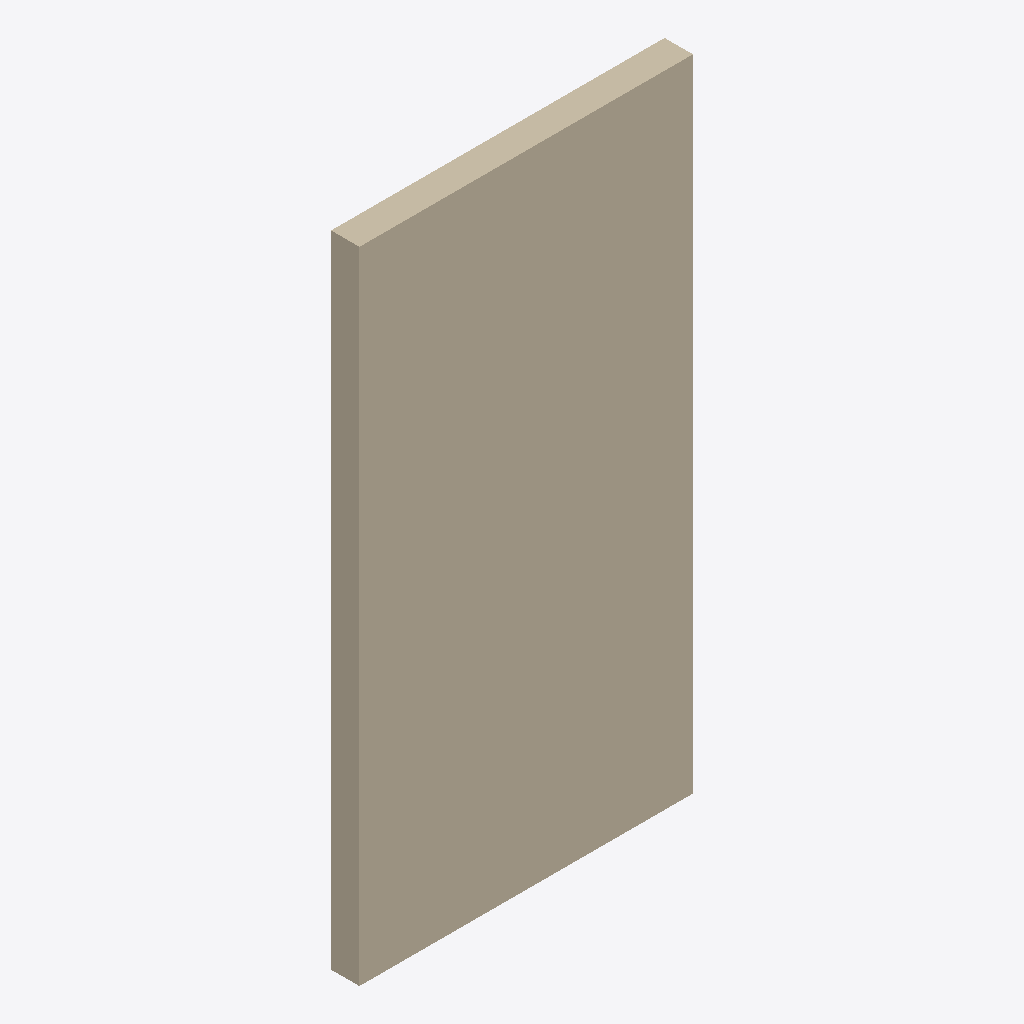
Isometric view of an IFC building model (IFC-SPF (STEP), schema IFC2X3, length unit metre), seen from the south-west, elements coloured by IFC class: 1 wall (beige).
Extent 1.5 m × 0.1 m × 2.8 m (x, y, z). Storeys (1): Default Building Storey at 0.00 m. Elements (1): 1 IfcWallStandardCase.

HEADER;
FILE_DESCRIPTION(('ViewDefinition [CoordinationView]'),'2;1');
FILE_NAME('/Users/macbook/Desktop/BIM/data/Duplex_A/IfcWallStandardCase11.ifc','2019-01-18T20:11:06-0500',('Unknown Author','info@ifctoolsproject.com'),('Unknown Organization'),'IFC Tools Project - IFC2x3 Java Toolbox','IFC2x3 Java Toolbox 2.0','Unknown Authorizer');
FILE_SCHEMA(('IFC2X3'));
ENDSEC;
DATA;
#45=IFCPROJECT('1pnjNlcCH3_OEhwscgXP2Y',#37,'Default Project','Description of Default Project',$,$,$,(#40),#44);
#47=IFCBUILDING('1s3aO3Xe1868XMc$$KCDw7',#37,'Default Building','Description',$,#46,$,$,.ELEMENT.,$,$,$);
#48=IFCBUILDINGSTOREY('0o42rZ0c51KAz1U5GO3NdQ',#37,'Default Building Storey','Description',$,#46,$,$,.ELEMENT.,$);
#1=IFCWALLSTANDARDCASE('2O2Fr$t4X7Zf8NOew3FKIu',#2,'Basic Wall:Interior - Partition (92mm Stud):139783',$,'Basic Wall:Interior - Partition (92mm Stud):128360',#3,#4,'139783');
ENDSEC;
